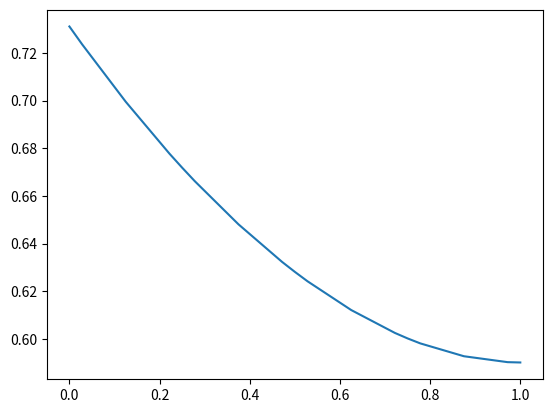

Recreate this plot in Python.
import numpy as np

def broyden(fun,x):
    """solve this non-linear equation system for the nonbonded association sites XAi""" 
    tol=1E-8
    iter=50
    n=len(x)
    f=fun(x)
    h = tol
    J=np.ones((n,n)).astype(x.dtype)
    for i in range(n):
        dx = x*0
        dx[i] = h
        J[:,i] = (fun(x + dx)-f)/h
    for i in range(iter):
        if np.linalg.norm(f,2)<tol:
            return x 
        s=np.linalg.solve(J+np.eye(n)*tol,-1.*f)
        ff=fun(x+s)
        lamb=1.
        for j in range(iter):
            if np.linalg.norm(ff,2)*(1.-lamb*1E-1)<np.linalg.norm(f,2): break 
            lamb*=1./4.
            s*=lamb 
            ff=fun(x+s) 
        x+=s
        df=fun(x)-f
        J+=np.outer((df-np.dot(J,s)),s)/np.dot(s,s)
        f+=df
    return x


def orthogonal_collocation(n=4):
    z=(np.polynomial.legendre.leggauss(n+1)[0]+1)/2
    # z=np.asarray([0,0.1127,0.5,0.8873,1])
    A=np.zeros((n+1,n+1))
    C=np.zeros((n+1,n+1))
    D=np.zeros((n+1,n+1))
    for i in range(n+1):
        for j in range(n+1):
            A[i,j]=z[i]**j
            C[i,j]=j*z[i]**(j-1) if j>0 else 0
            D[i,j]=j*(j-1)*z[i]**(j-2) if j>1 else 0
    Ainv=np.linalg.inv(A)
    S=C@Ainv
    T=D@Ainv
    return z,T,S
def orthogonal_collocation_finite_elements(nP=4,nE=4):
    zE=np.linspace(0,1,nE+1)
    NS=np.polynomial.legendre.leggauss(nP)[0]
    NS=(NS-NS[0])/(NS[-1]-NS[0])
    NS=np.asarray([0,0.1127,0.5,0.8873,1])
    n=(nP-1)*nE+1
    z=np.asarray([0])
    zvec=[]
    for i in range(nE):
        z0=zE[i]
        z8=zE[i+1]
        zP=NS*(z8-z0)+z0
        zvec.append(zP)
        z=np.hstack((z,zP[1:]))

    
    A=np.zeros((nP,nP))
    C=np.zeros((nP,nP))
    D=np.zeros((nP,nP))
    for i in range(nP):
        for j in range(nP):
            A[i,j]=zP[i]**j
            C[i,j]=j*zP[i]**(j-1) if j>0 else 0
            D[i,j]=j*(j-1)*zP[i]**(j-2) if j>1 else 0
    Ainv=np.linalg.inv(A)
    S=C@Ainv
    T=D@Ainv

    return z,T,S



nP=5
nE=4
n=(nP-1)*nE+1
# z,T,S=orthogonal_collocation(n)
z,T,S=orthogonal_collocation_finite_elements(nP,nE)
def fun_(c,dcdz,d2cd2z):
    Pe=1
    Da=1
    f=1/Pe*d2cd2z-dcdz-Da*c**2
    return f 
def fun(c):
    f=np.zeros_like(c)
    Pe=1
    Da=1

    for i in range(nE):
        # f[i*nP] # übergang?
        P0=i*(nP-1)
        P8=(i+1)*(nP-1)+1
        cP=c[P0:P8]
        
        d2cd2z=T@cP
        dcdz=S@cP

        f[P0:P8]=fun_(cP,dcdz,d2cd2z)
        if i>0: f[(nP-1)*i]=dcdz_[-1]-dcdz[0] 
        if i==0: f[0]=dcdz[0]-Pe*(c[0]-1) # RB1 
        if i==(nE-1): f[-1]=dcdz[-1]# RB2
        dcdz_=dcdz
    return f
# def fun(c):
#     Pe=1
#     Da=1
#     f=np.zeros_like(c)
#     for i in range(n+1):
#         f[i]=1/Pe*np.dot(T[i,:],c)-np.dot(S[i,:],c)-Da*c[i]**2
#     f[0]=np.dot(S[0,:],c)-Pe*(c[0]-1)
#     f[-1]=np.dot(S[-1,:],c)
#     return f
c0=np.ones(n)
c=broyden(fun,c0)
import matplotlib.pyplot as plt
plt.plot(z,c)
plt.show()
print(c)